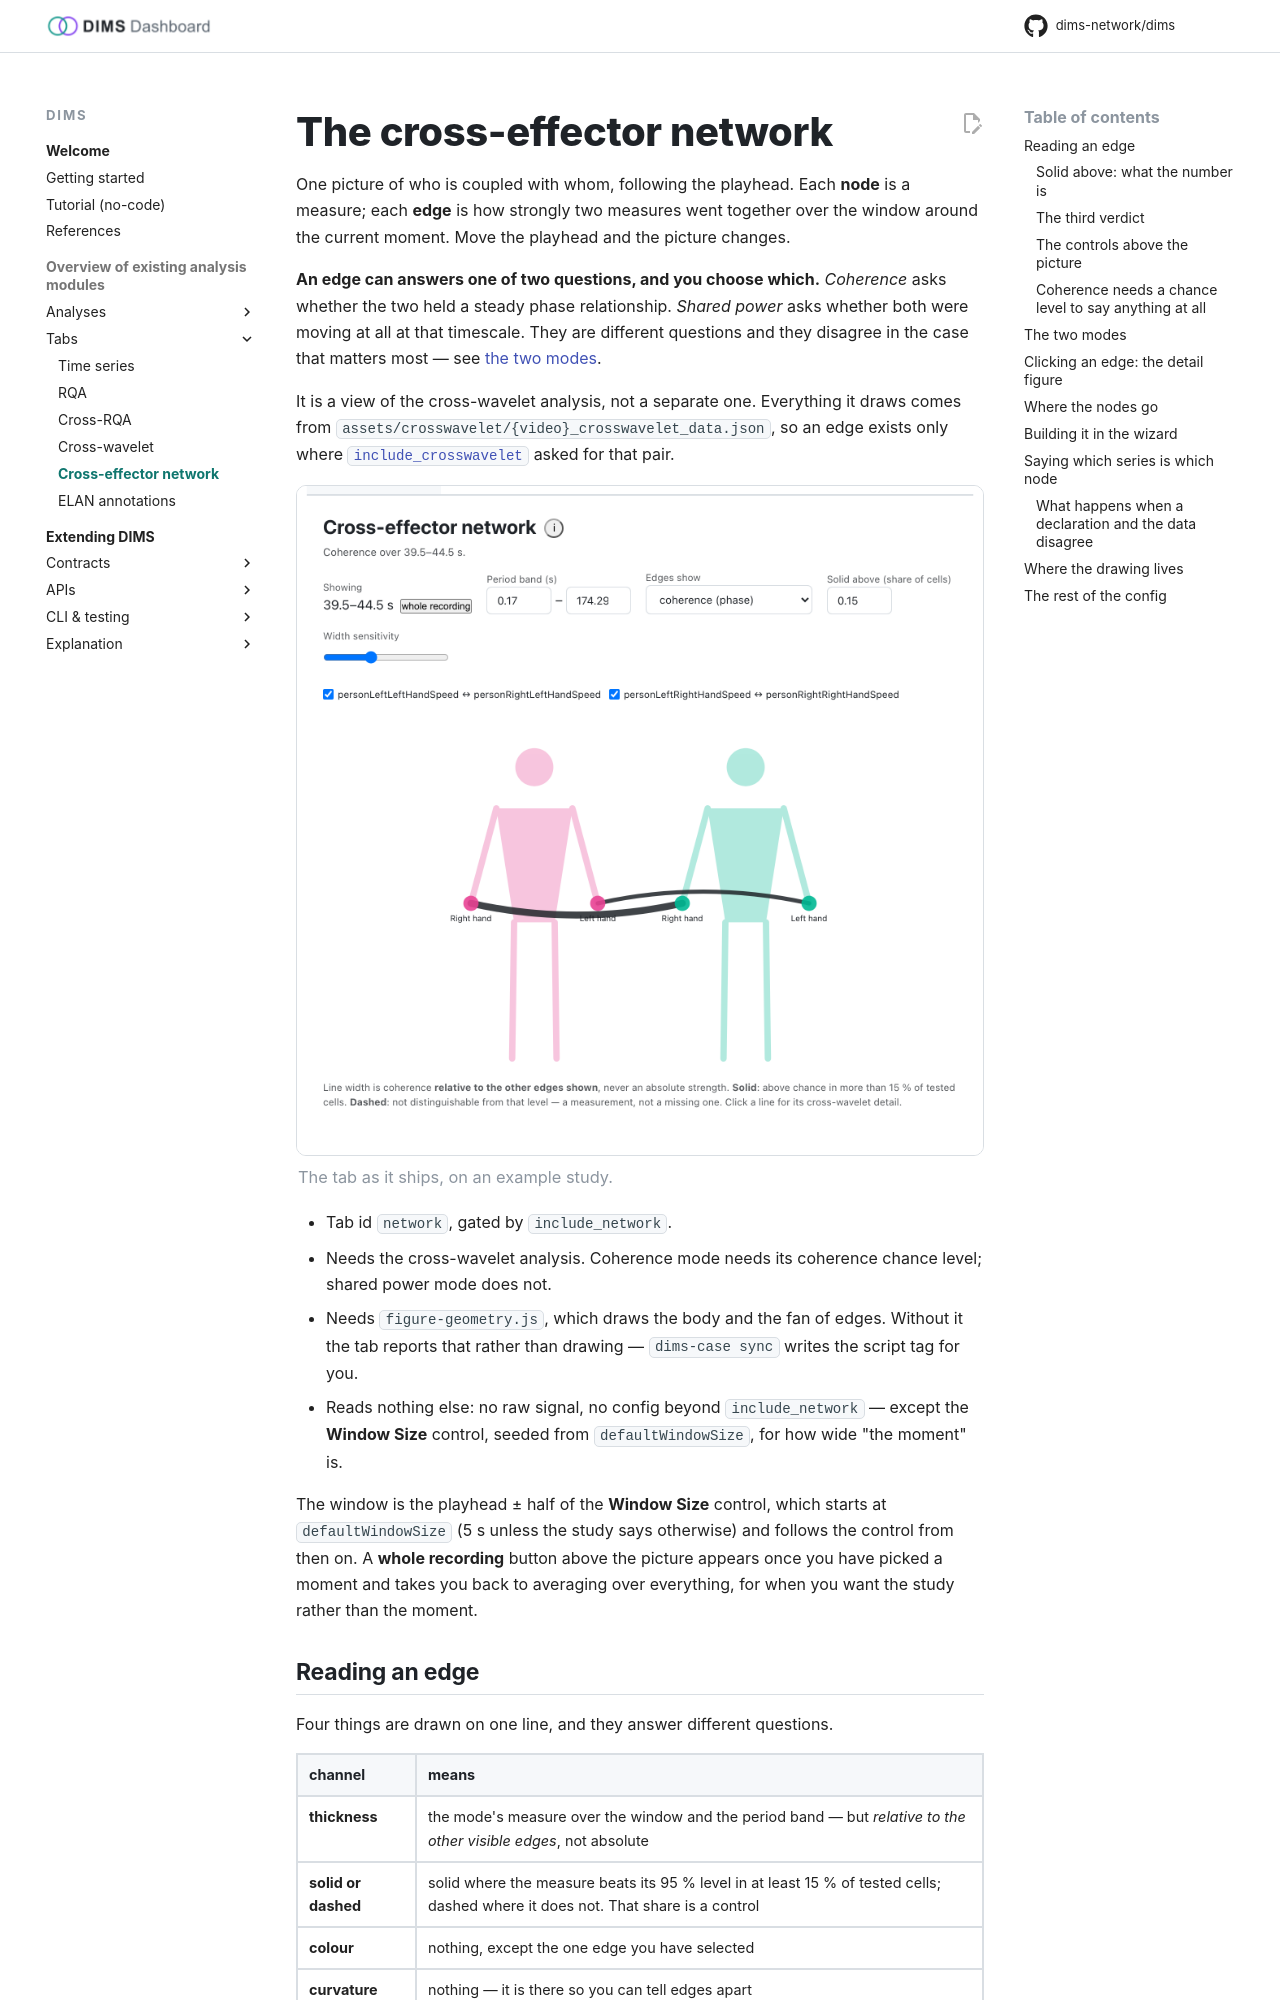

repository: dims-network/dims · page: 1.5/tabs/network/index.html · generator: mkdocs

# The cross-effector network

One picture of who is coupled with whom, following the playhead. Each **node** is
a measure; each **edge** is how strongly two measures went together over the
window around the current moment. Move the playhead and the picture changes.

**An edge can answers one of two questions, and you choose which.** *Coherence* asks
whether the two held a steady phase relationship. *Shared power* asks whether
both were moving at all at that timescale. They are different questions and they
disagree in the case that matters most — see [the two modes](#the-two-modes).

It is a view of the cross-wavelet analysis, not a separate one. Everything it
draws comes from `assets/crosswavelet/{video}_crosswavelet_data.json`, so an
edge exists only where [`include_crosswavelet`](../analyses/crosswavelet.md) asked
for that pair. 

<figure class="shot" markdown="0">
  <img src="../../images/walkthrough/opt-network-tab.png"
       alt="The cross-effector network tab: two figures, their hands joined by two curved edges, above the controls that set the period band and what an edge means." />
  <figcaption>The tab as it ships, on an example study.
</figure>

- Tab id `network`, gated by `include_network`.
- Needs the cross-wavelet analysis. Coherence mode needs its coherence chance
  level; shared power mode does not.
- Needs `figure-geometry.js`, which draws the body and the fan of edges. Without
  it the tab reports that rather than drawing — `dims-case sync` writes the
  script tag for you.
- Reads nothing else: no raw signal, no config beyond `include_network` — except
  the **Window Size** control, seeded from `defaultWindowSize`, for how wide
  "the moment" is.

The window is the playhead ± half of the **Window Size** control, which starts
at `defaultWindowSize` (5 s unless the study says otherwise) and follows the
control from then on. A **whole recording** button above the picture appears once
you have picked a moment and takes you back to averaging over everything, for
when you want the study rather than the moment.

## Reading an edge

Four things are drawn on one line, and they answer different questions.

| channel | means |
|---|---|
| **thickness** | the mode's measure over the window and the period band — but *relative to the other visible edges*, not absolute |
| **solid or dashed** | solid where the measure beats its 95 % level in at least 15 % of tested cells; dashed where it does not. That share is a control |
| **colour** | nothing, except the one edge you have selected |
| **curvature** | nothing — it is there so you can tell edges apart |

**Every edge is bowed, and no two by the same amount.** That is presentation only.
Straight lines between nodes on one body are *the same line*, and cross-body edges
all cross the middle and arrive at a node as a smear; fanning the set is what
separates them. A large fan tightens rather than sweeping out of frame. The
constants are in [`reference/figure-geometry.md`](../reference/figure-geometry.md).

**Thickness is relative on purpose.** The width scale pivots on the mean of the
currently visible above-chance edges, so the picture answers "which of these
couplings is strongest here" rather than "what is the absolute number" — which
is what the tooltip is for. It also means the same edge can look different after
you hide another one. The "width sensitivity" slider controls how hard the scale
pushes.

**Dashed means the measurement said nothing.** An edge is called real when at
least 15 % of its tested cells beat the 95 % level, and drawn as a dashed
hairline when it is not. That share is the **Solid above (share of cells)**
control, and it is worth understanding rather than accepting.
